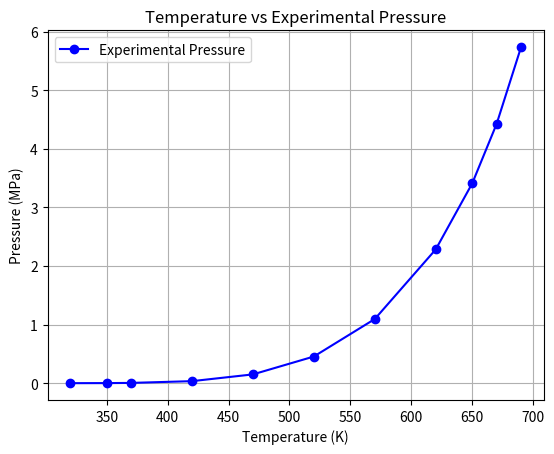
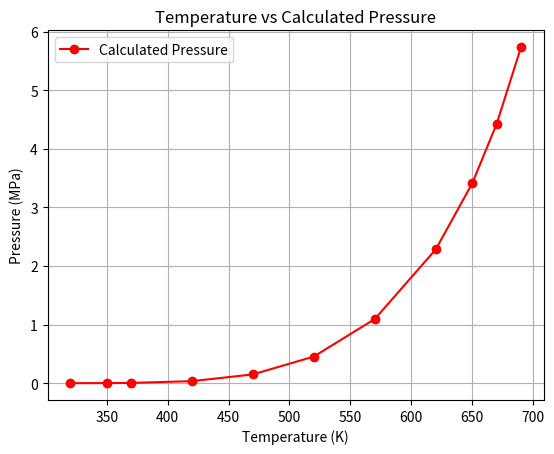

The matplotlib source for these figures, in order:
# Thermodynamic Properties of Real Fluids
# Liquid-Vapor Equilibrium (Saturation Curve)

# Importing libraries
import math
import numpy as np
import pandas as pd
import matplotlib.pyplot as plt

# Provided table data
T = [320, 350, 370, 420, 470, 520, 570, 620, 650, 670, 690]
Pexp = [0.000283, 0.00173, 0.00473, 0.0348, 0.1501, 0.4552, 1.095, 2.2826, 3.4118, 4.4262, 5.7334]

# Constants
# Triple point
PPT = 0.000188
TPT = 314.06
# Critical point
PC = 6.13
TC = 694.25
# Acentric factor
w = 0.44346
# Gas constant
R = 8.3145

# Functions
# Function to calculate TR, m, and alpha
def calculate_factors(T):
    TR = T / TC    
    m = 0.37464 + (1.54226*w) - (0.26992*w*w)    
    alpha = (1 + m * (1 - math.sqrt(TR)))**2    
    return TR, m, alpha

# Function to calculate constants a and b
def calculate_constants(R, TC, alpha, PC):
    a = 0.45724 * (R**2 * TC**2 * alpha) / PC
    b = 0.0778 * R * TC / PC
    return a, b

# Function to calculate dimensionless constants A and B
def calculate_dimensionless_constants(a, b, R, T, Pcalc):
    A = (a * Pcalc) / ( R**2 * T**2)
    B = (b * Pcalc) / (R * T)
    return A, B

# Function to calculate Zl and Zv using the polynomial roots
def calculate_roots(A, B):
    x1 = 1
    x2 = -(1 - B)
    x3 = A - 2*B - 3 * B**2
    x4 = - A * B + B**2 + B**3
    
    coefficients = [x1, x2, x3, x4]
    roots = np.roots(coefficients)

    Zl = min(roots)
    Zv = max(roots)
    return Zl, Zv

# Function to calculate the fugacity coefficient of z
def fugacity_coefficient(z, A, B):
    term1 = (z - 1)
    term2 = math.log(z - B)
    term3_numerator = z + (1 - math.sqrt(2)) * B
    term3_denominator = z + (1 + math.sqrt(2)) * B
    term3 = (A / (2 * math.sqrt(2) * B)) * math.log(term3_numerator / term3_denominator)
    
    ln_phi = term1 - term2 + term3   
    phi = math.exp(ln_phi)  
    return phi

# Main function to find the calculated pressure
def equilibrium_pressure(T, Pexp):
    Pcalc = Pexp
    TR, m, alpha = calculate_factors(T)

    a, b = calculate_constants(R, TC, alpha, PC)
    A, B = calculate_dimensionless_constants(a, b, R, T, Pcalc)

    Zl, Zv = calculate_roots(A, B)
    phi_l = fugacity_coefficient(Zl, A, B)
    phi_v = fugacity_coefficient(Zv, A, B)

    if (((phi_v / phi_l) - 1) < 0.0001):
        Pcalc = Pexp
    else:
        Pcalc = Pcalc * (phi_l / phi_v)
        equilibrium_pressure(T, Pcalc)

    return Pcalc

# Calculating pressure for each instance in the table
Pcalc_vetor = []
for i in range(len(T)):
    value = equilibrium_pressure(T[i], Pexp[i])
    Pcalc_vetor.append(value)

# Calculated data
data = {'Temperature (K)': T, 'Experimental Pressure (MPa)': Pexp, 'Calculated Pressure (MPa)': Pcalc_vetor}
df = pd.DataFrame(data)
print(df.to_string(index=False))

# Graphs
# Experimental pressure graph
plt.figure(1)
plt.plot(T, Pexp, marker='o', label='Experimental Pressure', color='blue')
plt.title('Temperature vs Experimental Pressure')
plt.xlabel('Temperature (K)')
plt.ylabel('Pressure (MPa)')
plt.legend()
plt.grid(True)

# Calculated pressure graph
plt.figure(2)
plt.plot(T, Pexp, marker='o', label='Calculated Pressure', color='red')
plt.title('Temperature vs Calculated Pressure')
plt.xlabel('Temperature (K)')
plt.ylabel('Pressure (MPa)')
plt.legend()
plt.grid(True)

plt.show()
